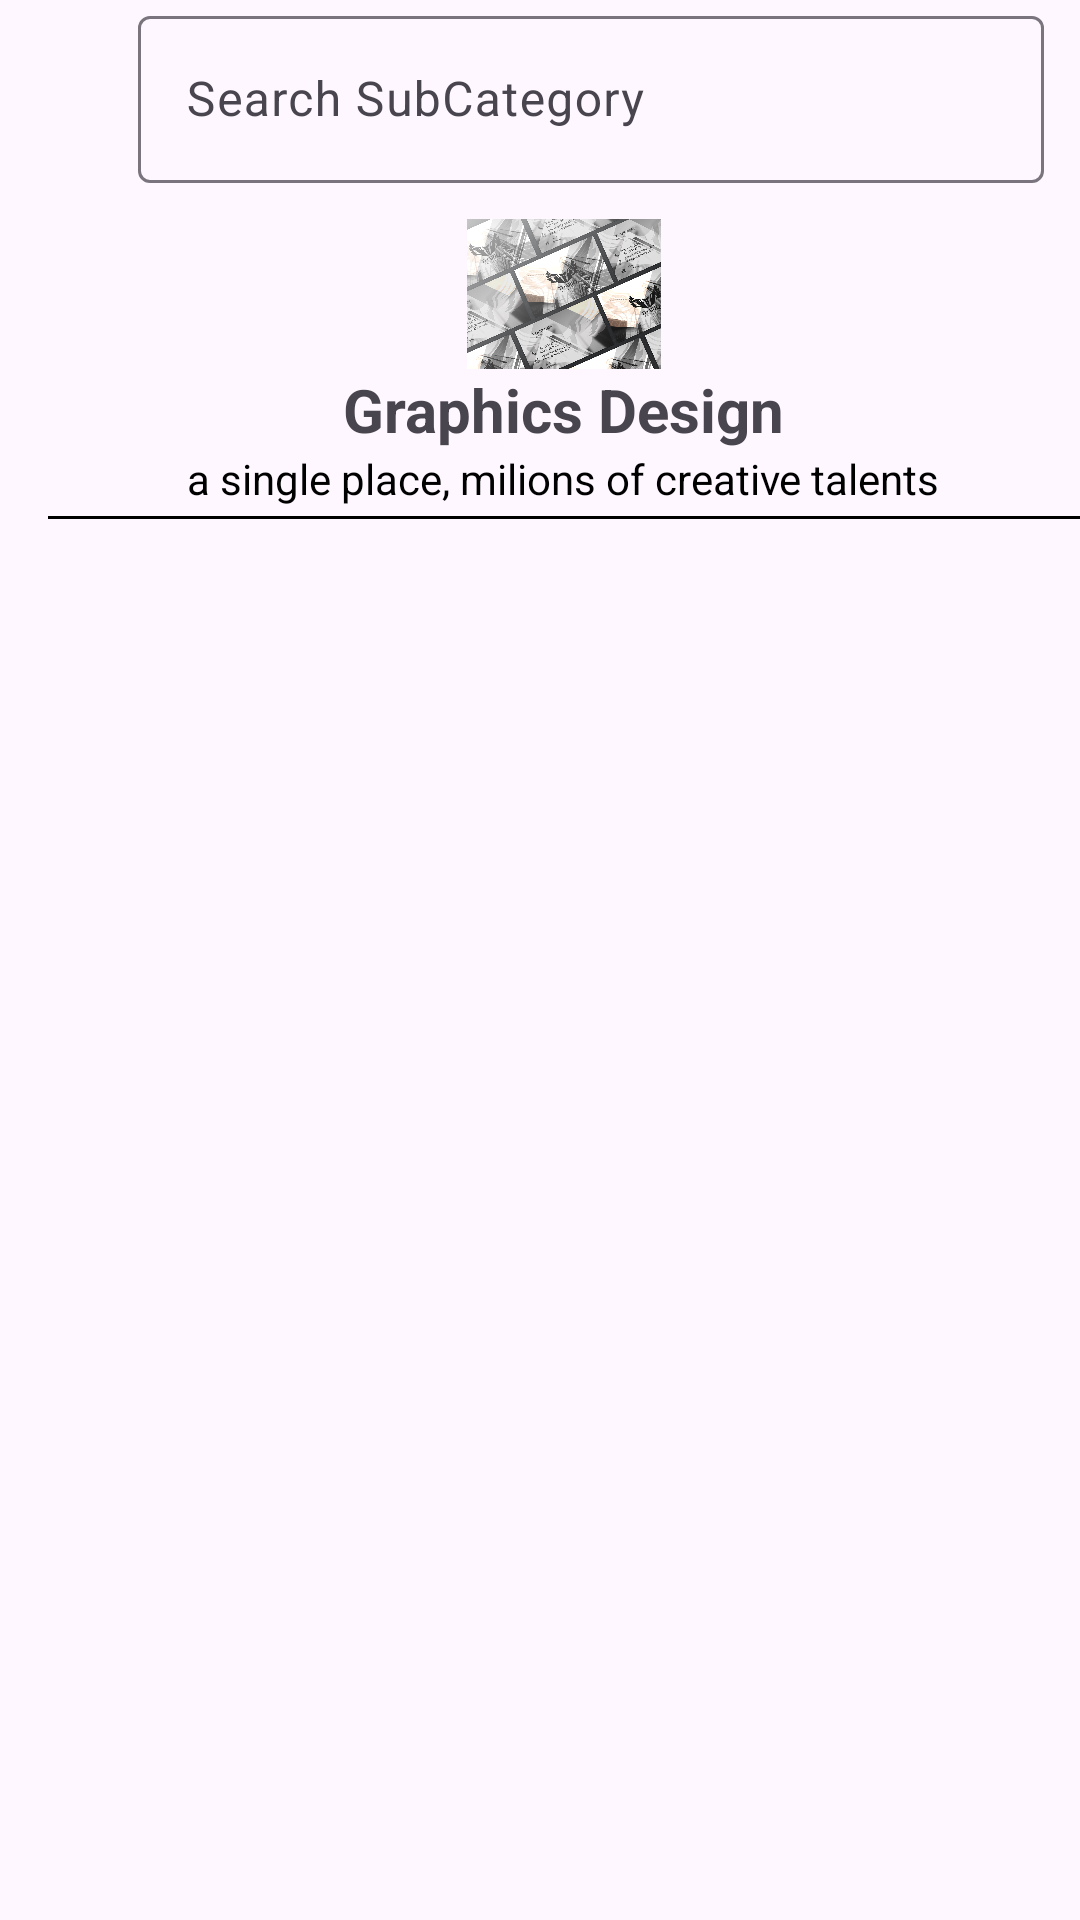

Android layout source for this screen:
<!-- AndroidManifest.xml: application theme Theme.Freelancing -->
<!-- res/layout/fragment_search_sub_category.xml -->
<?xml version="1.0" encoding="utf-8"?>
<RelativeLayout xmlns:android="http://schemas.android.com/apk/res/android"
    xmlns:tools="http://schemas.android.com/tools"
    android:layout_width="match_parent"
    android:layout_height="match_parent"
    tools:context=".fragments.SearchSubCategoryFragment">

    <androidx.appcompat.widget.Toolbar
        android:id="@+id/toolbar_search_subCategory"
        android:layout_width="match_parent"
        android:layout_height="wrap_content"
        >
        <RelativeLayout
            android:layout_width="match_parent"
            android:layout_height="match_parent"
            >
            <ImageView
                android:id="@+id/iv_subCategory_back"
                android:layout_width="30dp"
                android:layout_height="30dp"
                android:layout_marginTop="15dp"
                android:src="@drawable/arrow_back"/>
         <com.google.android.material.textfield.TextInputLayout
             android:id="@+id/et_subCategory_search_text"
             android:layout_width="match_parent"
             android:layout_marginRight="12dp"
             android:layout_height="wrap_content"
             android:layout_alignParentEnd="true"
             android:layout_toEndOf="@+id/iv_subCategory_back"
             >
             <com.google.android.material.textfield.TextInputEditText
                 android:layout_width="match_parent"
                 android:layout_height="wrap_content"
                 android:hint="Search SubCategory"
                 android:drawableLeft="@drawable/search"
                 />
         </com.google.android.material.textfield.TextInputLayout>
            <ImageView
                android:id="@+id/iv_search_subCategory_image"
                android:layout_width="80dp"
                android:layout_height="50dp"
                android:src="@drawable/busone"
                android:layout_below="@+id/et_subCategory_search_text"
                android:layout_centerHorizontal="true"
                android:layout_marginTop="12dp"
                />
            <TextView
                android:id="@+id/iv_search_subCategory_title"
                android:layout_width="wrap_content"
                android:layout_height="wrap_content"
                android:textStyle="bold"
                android:textSize="20sp"
                android:layout_below="@+id/iv_search_subCategory_image"
                android:layout_centerHorizontal="true"
                android:text="Graphics Design"/>

            <TextView
                android:id="@+id/iv_search_subCategory_desc"
                android:layout_width="wrap_content"
                android:layout_height="wrap_content"
                android:layout_below="@+id/iv_search_subCategory_title"
                android:layout_centerHorizontal="true"
                android:textColor="@color/black"
                android:text="a single place, milions of creative talents"/>
            <View
                android:layout_width="match_parent"
                android:layout_height="1dp"
                android:background="@color/black"
                android:layout_marginTop="3dp"
                android:layout_below="@id/iv_search_subCategory_desc"/>
        </RelativeLayout>
    </androidx.appcompat.widget.Toolbar>

    <androidx.recyclerview.widget.RecyclerView
        android:id="@+id/rv_search_subCategory"
        android:layout_width="match_parent"
        android:layout_height="match_parent"
        tools:listitem="@layout/view_search_sub_category_item"
        android:layout_below="@+id/toolbar_search_subCategory"
        android:layout_marginTop="5dp"/>


</RelativeLayout>
<!-- res/layout/view_search_sub_category_item.xml (included above) -->
<?xml version="1.0" encoding="utf-8"?>
<RelativeLayout xmlns:android="http://schemas.android.com/apk/res/android"
    android:layout_width="match_parent"
    android:background="@color/white"
    android:layout_height="wrap_content">
    <TextView
        android:id="@+id/tv_search_subCategory_name"
        android:layout_width="wrap_content"
        android:layout_height="wrap_content"
        android:textSize="18sp"
        android:layout_margin="12dp"
        android:textStyle="bold"
        android:text="Logo Design"/>

    <ImageView
        android:layout_width="wrap_content"
        android:layout_height="wrap_content"
        android:src="@drawable/right_arrow"
        android:layout_margin="12dp"
        android:layout_alignParentRight="true"/>

</RelativeLayout>
<!-- resources referenced by this layout -->
<resources>
  <color name="black">#FF000000</color>
  <color name="white">#FFFFFFFF</color>
  <!-- drawable busone: png bitmap (drawable, 1045401 bytes) -->
  <style name="Theme.Freelancing" parent="Base.Theme.Freelancing" />
  <style name="Base.Theme.Freelancing" parent="Theme.Material3.DayNight.NoActionBar">
          
          
      </style>
</resources>
